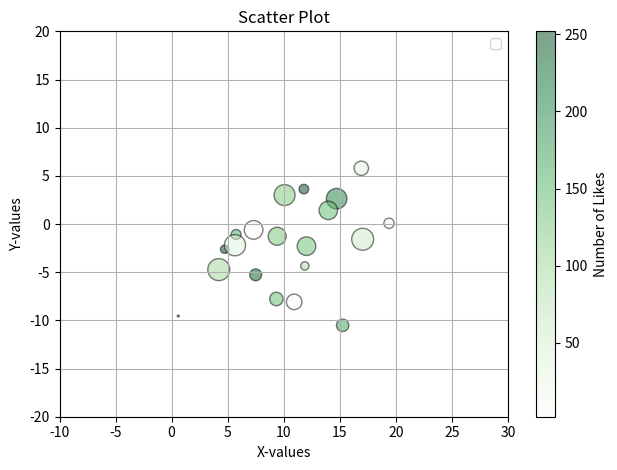

Recreate this plot in Python. (Note: this script raises an exception after producing the figure.)
import numpy as np
from matplotlib import pyplot as plt

# plt.style.use('fivethirtyeight')

x = np.random.normal(10, 5, 20) # floor area
y = np.random.normal(0, 5, 20) # house cost
z = np.random.randint(0, 255, 20) # Age of the house
w = np.random.randint(0, 255, 20) # Number of beds
print(f'X = {x}')
print(f'Y = {y}')
print(f'Z = {z}')
print(f'W = {w}')

# plt.scatter(x, y, color="#d3a359", marker="x")
# plt.scatter(x, y, color="#d3a359", edgecolors="black", linewidths=1, alpha=0.5)
plt.scatter(x, y, s=z, c=w, edgecolors="black", linewidths=1, alpha=0.5, cmap='Greens')
# 'Accent', 'Accent_r', 'Blues', 'Blues_r', 'BrBG', 'BrBG_r', 'BuGn', 'BuGn_r', 'BuPu', 'BuPu_r', 'CMRmap', 'CMRmap_r', 'Dark2', 'Dark2_r', 'GnBu', 'GnBu_r', 'Grays', 'Greens', 'Greens_r', 'Greys', 'Greys_r', 'OrRd', 'OrRd_r', 'Oranges', 'Oranges_r', 'PRGn', 'PRGn_r', 'Paired', 'Paired_r', 'Pastel1', 'Pastel1_r', 'Pastel2', 'Pastel2_r', 'PiYG', 'PiYG_r', 'PuBu', 'PuBuGn', 'PuBuGn_r', 'PuBu_r', 'PuOr', 'PuOr_r', 'PuRd', 'PuRd_r', 'Purples', 'Purples_r', 'RdBu', 'RdBu_r', 'RdGy', 'RdGy_r', 'RdPu', 'RdPu_r', 'RdYlBu', 'RdYlBu_r', 'RdYlGn', 'RdYlGn_r', 'Reds', 'Reds_r', 'Set1', 'Set1_r', 'Set2', 'Set2_r', 'Set3', 'Set3_r', 'Spectral', 'Spectral_r', 'Wistia', 'Wistia_r', 'YlGn', 'YlGnBu', 'YlGnBu_r', 'YlGn_r', 'YlOrBr', 'YlOrBr_r', 'YlOrRd', 'YlOrRd_r', 'afmhot', 'afmhot_r', 'autumn', 'autumn_r', 'binary', 'binary_r', 'bone', 'bone_r', 'brg', 'brg_r', 'bwr', 'bwr_r', 'cividis', 'cividis_r', 'cool', 'cool_r', 'coolwarm', 'coolwarm_r', 'copper', 'copper_r', 'cubehelix', 'cubehelix_r', 'flag', 'flag_r', 'gist_earth', 'gist_earth_r', 'gist_gray', 'gist_gray_r', 'gist_grey', 'gist_heat', 'gist_heat_r', 'gist_ncar', 'gist_ncar_r', 'gist_rainbow', 'gist_rainbow_r', 'gist_stern', 'gist_stern_r', 'gist_yarg', 'gist_yarg_r', 'gist_yerg', 'gnuplot', 'gnuplot2', 'gnuplot2_r', 'gnuplot_r', 'gray', 'gray_r', 'grey', 'hot', 'hot_r', 'hsv', 'hsv_r', 'inferno', 'inferno_r', 'jet', 'jet_r', 'magma', 'magma_r', 'nipy_spectral', 'nipy_spectral_r', 'ocean', 'ocean_r', 'pink', 'pink_r', 'plasma', 'plasma_r', 'prism', 'prism_r', 'rainbow', 'rainbow_r', 'seismic', 'seismic_r', 'spring', 'spring_r', 'summer', 'summer_r', 'tab10', 'tab10_r', 'tab20', 'tab20_r', 'tab20b', 'tab20b_r', 'tab20c', 'tab20c_r', 'terrain', 'terrain_r', 'turbo', 'turbo_r', 'twilight', 'twilight_r', 'twilight_shifted', 'twilight_shifted_r', 'viridis', 'viridis_r', 'winter', 'winter_r'

cbar = plt.colorbar()
cbar.set_label("Number of Likes")
plt.xlim(-10, 30)
plt.ylim(-20, 20)
plt.title("Scatter Plot")
plt.xlabel("X-values")
plt.ylabel("Y-values")

plt.legend()
plt.grid(True)
plt.tight_layout()
plt.savefig('./plots/12ScatterPlot.png')
plt.show()